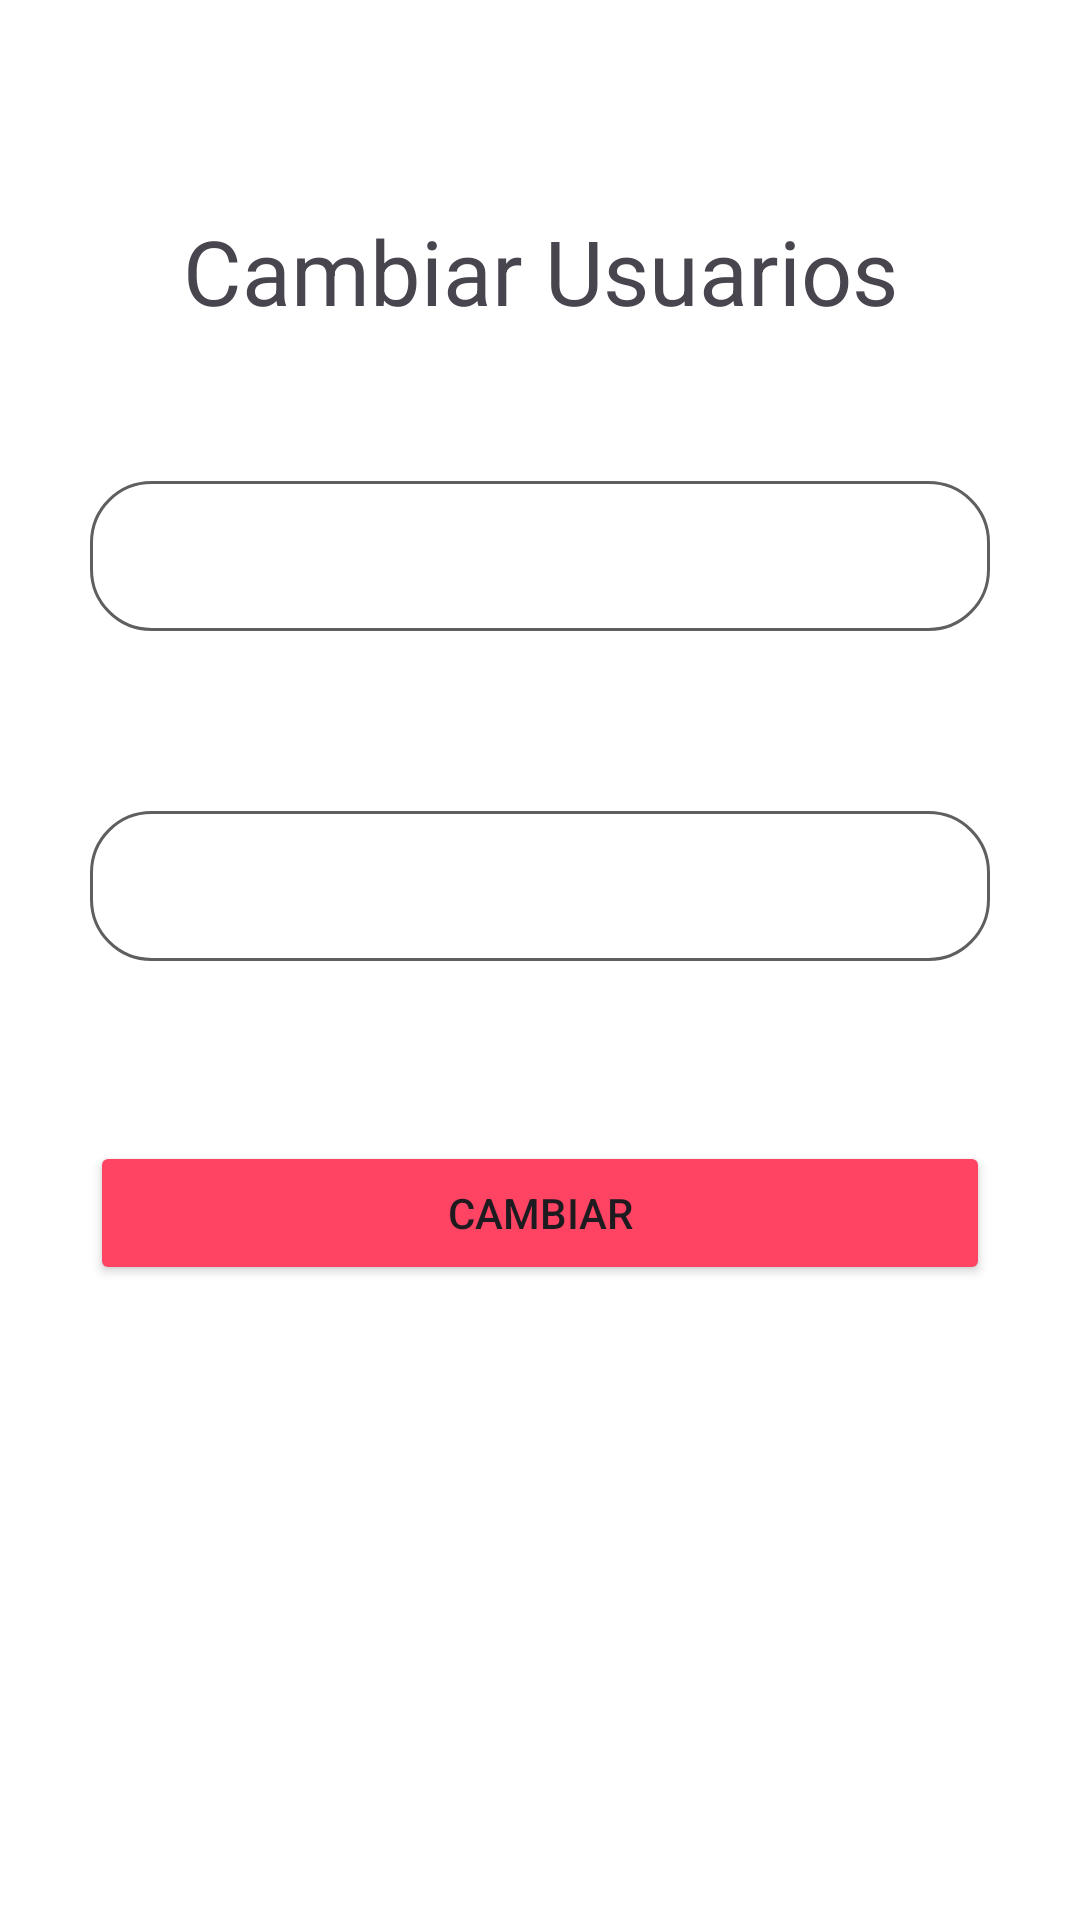

Android layout source for this screen:
<!-- AndroidManifest.xml: application theme Theme.ProyectoRedes -->
<!-- res/layout/admin_agregarusuario.xml -->
<?xml version="1.0" encoding="utf-8"?>
<LinearLayout xmlns:android="http://schemas.android.com/apk/res/android"
   android:orientation="vertical"
    android:background="@color/white"
    android:layout_width="match_parent"
    android:layout_height="match_parent">

    <TextView
        android:text="Cambiar Usuarios"
        android:textSize="30dp"
        android:textAlignment="center"
        android:layout_marginTop="70dp"
        android:layout_marginBottom="50dp"
        android:layout_width="match_parent"
        android:layout_height="wrap_content"/>

    <Spinner
        android:id="@+id/spnUsuarios"
        android:layout_gravity="center"
        android:textAlignment="center"
        android:background="@drawable/border"
        android:layout_width="300dp"
        android:layout_height="50dp" />


    <Spinner
        android:id="@+id/spnTipo"
        android:layout_gravity="center"
        android:background="@drawable/border"
        android:layout_marginTop="60dp"
        android:layout_width="300dp"
        android:layout_height="50dp" />

    <TextView
        android:id="@+id/txtEnc"
        android:text="Encargado Sucursal"
        android:textSize="20dp"
        android:layout_gravity="center"
        android:textAlignment="center"
        android:layout_marginTop="50dp"
        android:visibility="gone"
        android:layout_width="match_parent"
        android:layout_height="wrap_content"/>

    <Spinner
        android:id="@+id/spnCafeteria"
        android:layout_gravity="center"
        android:background="@drawable/border"
        android:textAlignment="center"
        android:layout_marginTop="20dp"
        android:visibility="gone"
        android:layout_width="300dp"
        android:layout_height="50dp" />

    <Spinner
        android:id="@+id/spnSucursal"
        android:layout_gravity="center"
        android:background="@drawable/border"
        android:textAlignment="center"
        android:layout_marginTop="60dp"
        android:visibility="gone"
        android:layout_width="300dp"
        android:layout_height="50dp" />


    <Button
        android:id="@+id/btnCambiar"
        android:layout_marginTop="60dp"
        android:text="Cambiar"
        android:backgroundTint="@color/rosa"
        android:layout_gravity="center"
        android:layout_width="300dp"
        android:layout_height="wrap_content"/>


</LinearLayout>
<!-- resources referenced by this layout -->
<resources>
  <color name="rosa">#FF4362</color>
  <color name="white">#FFFFFFFF</color>
  <!-- drawable border (drawable) -->
  <?xml version="1.0" encoding="utf-8"?>
  <shape xmlns:android="http://schemas.android.com/apk/res/android"
      android:shape="rectangle" android:padding="15dp">
  
      <solid android:color="#FFFFFF" />
      <corners
          android:bottomRightRadius="20dp"
          android:bottomLeftRadius="20dp"
          android:topLeftRadius="20dp"
          android:topRightRadius="20dp" />
      <stroke android:width="1dip" android:color="@color/gray" />
  </shape>
  <style name="Theme.ProyectoRedes" parent="Base.Theme.ProyectoRedes" />
  <color name="gray">#5F5F5F</color>
  <style name="Base.Theme.ProyectoRedes" parent="Theme.Material3.DayNight.NoActionBar">
          
          
      </style>
</resources>
